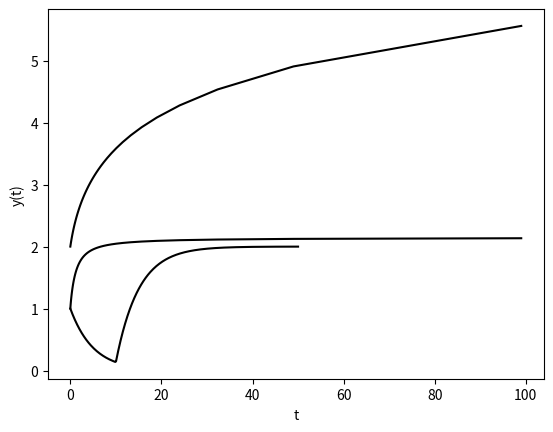

This chart was generated by the following Python code:
## Soluciones sobre rangos infinitos

import numpy as np
from scipy.integrate import odeint
import matplotlib.pyplot as plt
# Funcion que entrega dx/dt
def model(x,u):
    dxdu = 1/(x**2*(1-u)**2 + u**2)
    return dxdu
x0 = 1.0 # Condicion inicial
u = np.linspace(0,0.99,100); t = u/(1 - u)
xp = odeint(model, x0, u) # Resolver ODE
plt.clf()
plt.plot(t, xp, '-k')
plt.ylabel('x(t)'); plt.xlabel('t')
plt.show()

#Resolver ec. diferencial 
#dx/dt = 1/(x+t) desde t = 0 a t al infinito con x = 2 en t = 0

def model(x,u):
    dxdu= (1/(1-u)**2)*(1/(x+u/(1-u)))
    return dxdu
x0=2
u=np.linspace(0,0.99,100);t=u/(1-u)
xp=odeint(model,x0,u)

plt.plot(t, xp, '-k')
plt.ylabel('x(t)'); plt.xlabel('t')
plt.show()


#Resolver ODE 
#5dy/dt = -y(t) + u(t) en el intervalo
#t = (0 - 50) con la condicion inicial y(t = 0) = 1 y
#u = 0 para t < 10 y u = 2 para t>=10

def model(y,t):
    if t<10:
        u=0
    else:
        u=2
    dydt=(-y+u)/5
    return dydt
y0=1
t=np.linspace(0,50,300)
yp=odeint(model,y0,t)
plt.plot(t, yp, '-k')
plt.ylabel('y(t)'); plt.xlabel('t')
plt.show()